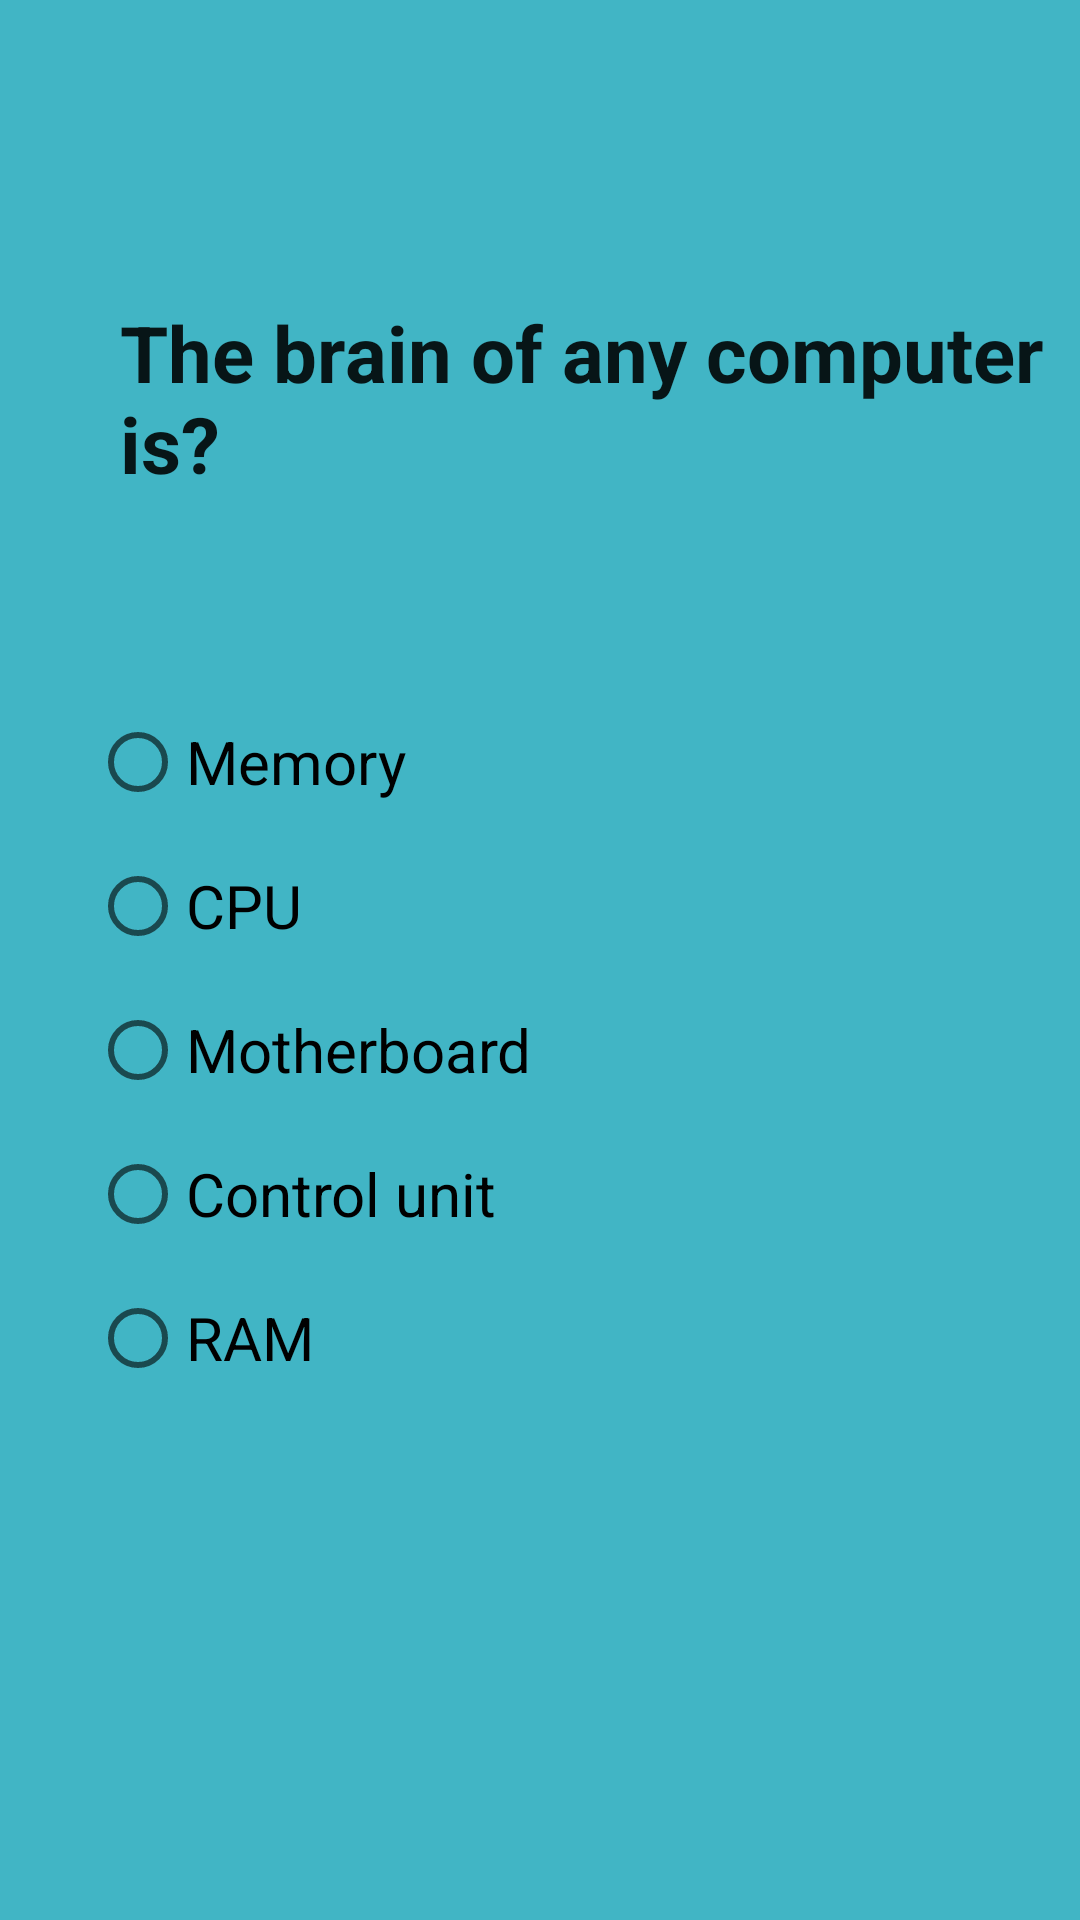

Write the Android layout XML for this screen, with the resource values it uses.
<!-- AndroidManifest.xml: application theme Theme.SimpleQuiz -->
<!-- res/layout/question_two.xml -->
<?xml version="1.0" encoding="utf-8"?>
<RelativeLayout xmlns:android="http://schemas.android.com/apk/res/android"
    android:layout_width="match_parent"
    android:layout_height="match_parent"
    android:id="@+id/q2"
    android:background="#BE019CB1">
    <TextView
        android:layout_width="wrap_content"
        android:layout_height="wrap_content"
        android:layout_alignParentTop="true"
        android:layout_alignParentLeft="true"
        android:layout_marginTop="100dp"
        android:layout_marginLeft="40dp"
        android:textSize="26dp"
        android:textColor="#E1000000"
        android:textStyle="bold"
        android:text="The brain of any computer is?"/>
    <RadioGroup
        android:layout_width="wrap_content"
        android:layout_height="wrap_content"
        android:orientation="vertical"
        android:layout_alignParentTop="true"
        android:layout_alignParentLeft="true"
        android:layout_marginTop="230dp"
        android:id="@+id/group2"
        android:layout_marginLeft="30dp">
        <RadioButton
            android:id="@+id/option1Of2"
            android:layout_width="wrap_content"
            android:layout_height="wrap_content"
            android:text="Memory"
            android:textSize="20dp"/>
        <RadioButton
            android:id="@+id/option2Of2"
            android:layout_width="wrap_content"
            android:layout_height="wrap_content"
            android:text="CPU"
            android:textSize="20dp"/>
        <RadioButton
            android:id="@+id/option3Of2"
            android:layout_width="wrap_content"
            android:layout_height="wrap_content"
            android:text="Motherboard"
            android:textSize="20dp"/>
        <RadioButton
            android:id="@+id/option4Of2"
            android:layout_width="wrap_content"
            android:layout_height="wrap_content"
            android:text="Control unit"
            android:textSize="20dp"/>
        <RadioButton
            android:id="@+id/option5Of2"
            android:layout_width="wrap_content"
            android:layout_height="wrap_content"
            android:text="RAM"
            android:textSize="20dp"/>

    </RadioGroup>

</RelativeLayout>
<!-- resources referenced by this layout -->
<resources>
  <style name="Theme.SimpleQuiz" parent="Theme.MaterialComponents.DayNight.NoActionBar">
          
          <item name="colorPrimary">@color/purple_500</item>
          <item name="colorPrimaryVariant">@color/black</item>
          <item name="colorOnPrimary">@color/white</item>
          
          <item name="colorSecondary">@color/teal_200</item>
          <item name="colorSecondaryVariant">@color/teal_700</item>
          <item name="colorOnSecondary">@color/black</item>
          
          <item name="android:statusBarColor" tools:targetApi="l">?attr/colorPrimaryVariant</item>
          
      </style>
  <!-- not gathered from this repository: default colours our renderer supplied (Android Studio template values) -->
  <color name="purple_500">#FF6200EE</color>
  <color name="teal_200">#FF03DAC5</color>
  <color name="teal_700">#FF018786</color>
  <color name="black">#FF000000</color>
  <color name="white">#FFFFFFFF</color>
</resources>
